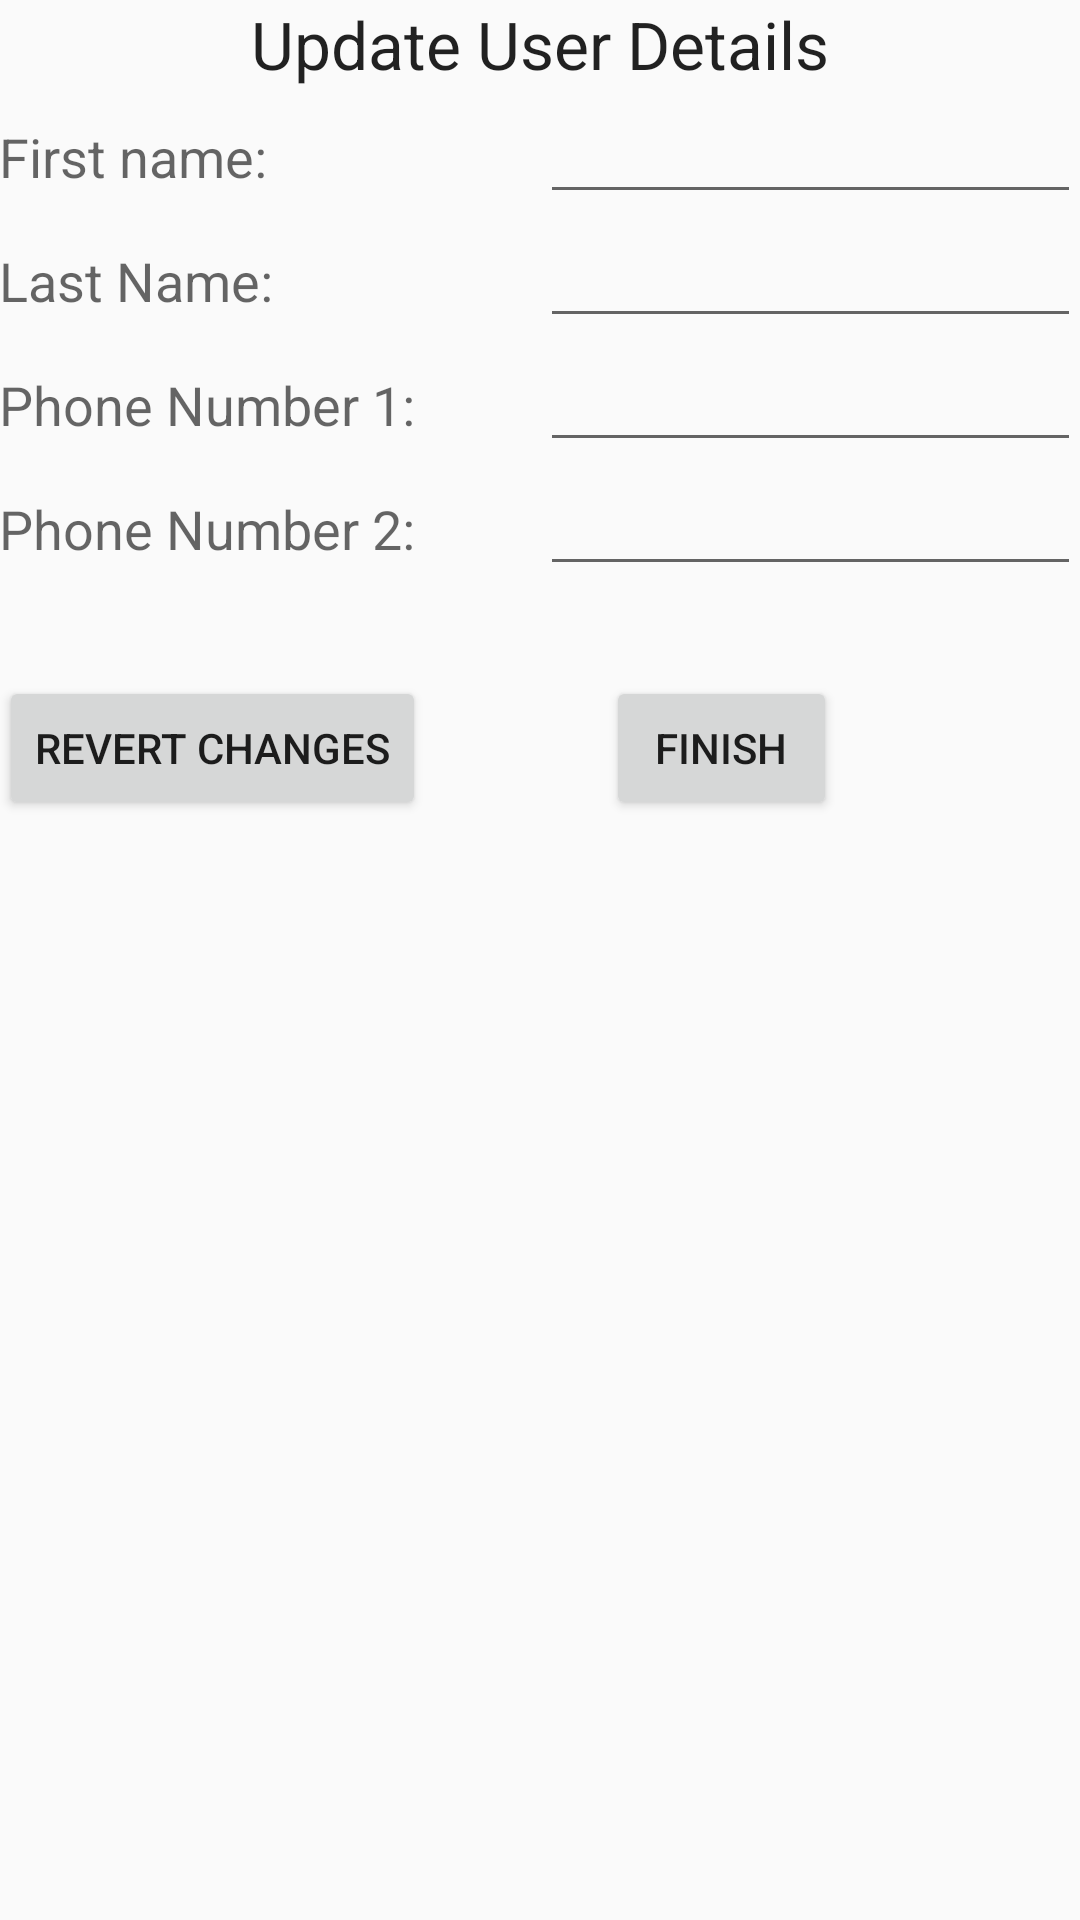

Reconstruct the res/layout file that produces this screen, plus the resources it refers to.
<!-- AndroidManifest.xml: application theme AppTheme -->
<!-- res/layout/activity_update_user_details.xml -->
<RelativeLayout xmlns:android="http://schemas.android.com/apk/res/android"
    xmlns:tools="http://schemas.android.com/tools"
    android:layout_width="match_parent"
    android:layout_height="match_parent"
    android:paddingBottom="@dimen/activity_vertical_margin"
    android:paddingLeft="@dimen/activity_horizontal_margin"
    android:paddingRight="@dimen/activity_horizontal_margin"
    android:paddingTop="@dimen/activity_vertical_margin"
    tools:context="com.sce3.thirdyear.androidmaps.UpdateUserDetailsActivity">

    <TextView
        android:id="@+id/textView3"
        android:layout_width="wrap_content"
        android:layout_height="wrap_content"
        android:layout_alignParentTop="true"
        android:layout_centerHorizontal="true"
        android:text="Update User Details"
        android:textAppearance="?android:attr/textAppearanceLarge" />

    <TableLayout
        android:layout_width="fill_parent"
        android:layout_height="wrap_content"
        android:layout_marginTop="30dp">

        <TableRow
            android:layout_width="fill_parent"
            android:layout_height="fill_parent">

            <TextView
                android:id="@+id/textFN"
                android:layout_width="0dp"
                android:layout_height="30dp"
                android:layout_weight="1"
                android:text="First name: "
                android:textAppearance="?android:attr/textAppearanceMedium" />

            <EditText
                android:id="@+id/TextBoxFN"
                android:layout_width="0dp"
                android:layout_height="wrap_content"
                android:layout_weight="1"
                android:ems="10"
                android:inputType="textPersonName"
                android:text="" />

        </TableRow>

        <TableRow
            android:layout_width="fill_parent"
            android:layout_height="fill_parent">

            <TextView
                android:id="@+id/textLN"
                android:layout_width="0dp"
                android:layout_height="20dp"
                android:layout_column="0"
                android:layout_weight="1"
                android:text="Last Name: "
                android:textAppearance="?android:attr/textAppearanceMedium" />

            <EditText
                android:id="@+id/TextBoxLN"
                android:layout_width="0dp"
                android:layout_height="wrap_content"
                android:layout_column="1"
                android:layout_weight="1"
                android:ems="10"
                android:inputType="textPersonName"
                android:text="" />
        </TableRow>

        <TableRow
            android:layout_width="fill_parent"
            android:layout_height="fill_parent">

            <TextView
                android:id="@+id/textPN"
                android:layout_width="0dp"
                android:layout_height="25dp"
                android:layout_weight="1"
                android:text="Phone Number 1: "
                android:textAppearance="?android:attr/textAppearanceMedium" />

            <EditText
                android:id="@+id/TextBoxPN1"
                android:layout_width="0dp"
                android:layout_height="wrap_content"
                android:layout_column="1"
                android:layout_weight="1"
                android:ems="10"
                android:inputType="phone" />
        </TableRow>

        <TableRow
            android:layout_width="fill_parent"
            android:layout_height="fill_parent">

            <TextView
                android:id="@+id/textPN2"
                android:layout_width="0dp"
                android:layout_height="25dp"
                android:layout_weight="1"
                android:text="Phone Number 2: "
                android:textAppearance="?android:attr/textAppearanceMedium" />

            <EditText
                android:id="@+id/TextBoxPN2"
                android:layout_width="0dp"
                android:layout_height="wrap_content"
                android:layout_column="1"
                android:layout_weight="1"
                android:ems="10"
                android:inputType="phone" />
        </TableRow>


        <TableRow
            android:layout_width="fill_parent"
            android:layout_height="fill_parent"
            android:layout_marginTop="30dp">

            <LinearLayout
                android:id="@+id/LinearLayout04"
                android:layout_width="fill_parent"
                android:layout_height="wrap_content"
                android:layout_alignParentBottom="true"
                android:weightSum="1">

                <Button
                    android:id="@+id/buttonRevertDetailsChanges"
                    android:layout_width="wrap_content"
                    android:layout_height="wrap_content"
                    android:layout_column="52"
                    android:layout_marginLeft="0dp"
                    android:text="Revert Changes" />

                <Button
                    android:id="@+id/buttonFinish"
                    android:layout_width="77dp"
                    android:layout_height="wrap_content"
                    android:layout_column="52"
                    android:layout_marginLeft="60dp"
                    android:layout_weight="0.36"
                    android:text="Finish" />
            </LinearLayout>
        </TableRow>

    </TableLayout>
</RelativeLayout>
<!-- resources referenced by this layout -->
<resources>
  <style name="AppTheme" parent="Theme.AppCompat.Light.DarkActionBar">
  
          
          
          
      </style>
</resources>
